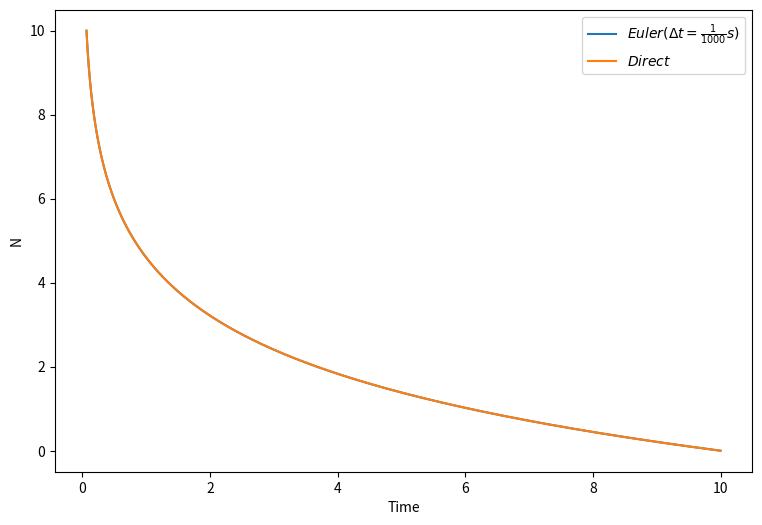
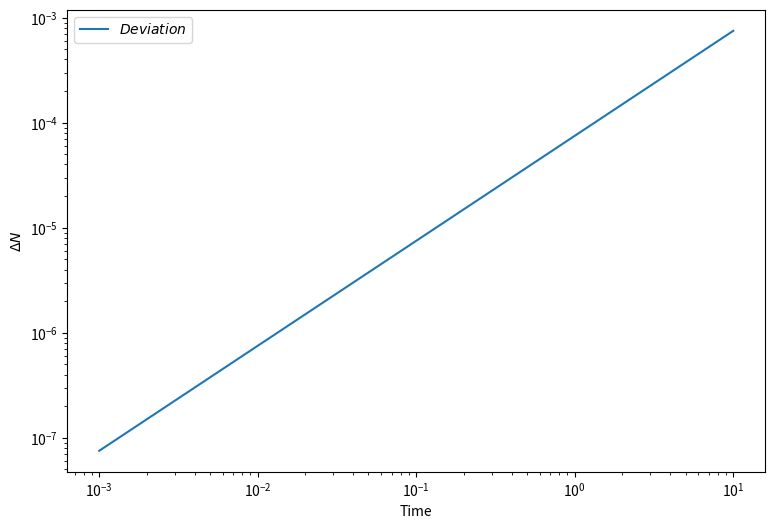

The script that saved these images, in order:
# -*- coding: utf-8 -*-
"""
Created on Mon Oct  1 11:26:17 2018

[redacted]
"""

import numpy as np
import matplotlib.pyplot as plt

# Defining function

def N(t, a, b):
    return a*np.exp(-t/b)

def derivative(a, b):
    return (-a/b)


# Parameters

d_t = 0.001
t_max = 10
tau = 2.0
n = int(t_max/d_t)

# Initial conditions

N_array = np.zeros((2, n))
N_array[:,0] = 10

# Loop our Euler method
x = np.linspace(0, t_max, n)
for t in range(n-1):
    N_array[0, t + 1] = N_array[0, t] + d_t*(derivative(N_array[0, t], tau))

    
# Calculate direct values

N_array[1] = N(x, N_array[1, 0], tau)

# Deviation of methods
    
dev = (N_array[1,:] - N_array[0,:])/N_array[1,:]

# Initialize the plot
    
plt.figure(1, figsize=(9, 6))
plt.plot(N_array[0,:], x, label=r"$Euler (\Delta t = \frac{1}{%d}s)$" % d_t**-1)
plt.plot(N_array[1,:], x, label=r"$Direct$")
plt.xlabel("Time")
plt.ylabel("N")
plt.legend()

plt.figure(2, figsize=(9, 6))
plt.plot(x[1:], dev[1:], label=r"$Deviation$")
plt.yscale("log")
plt.xscale("log")
plt.xlabel("Time")
plt.ylabel(r"$\Delta N$")
plt.legend()

plt.show()
